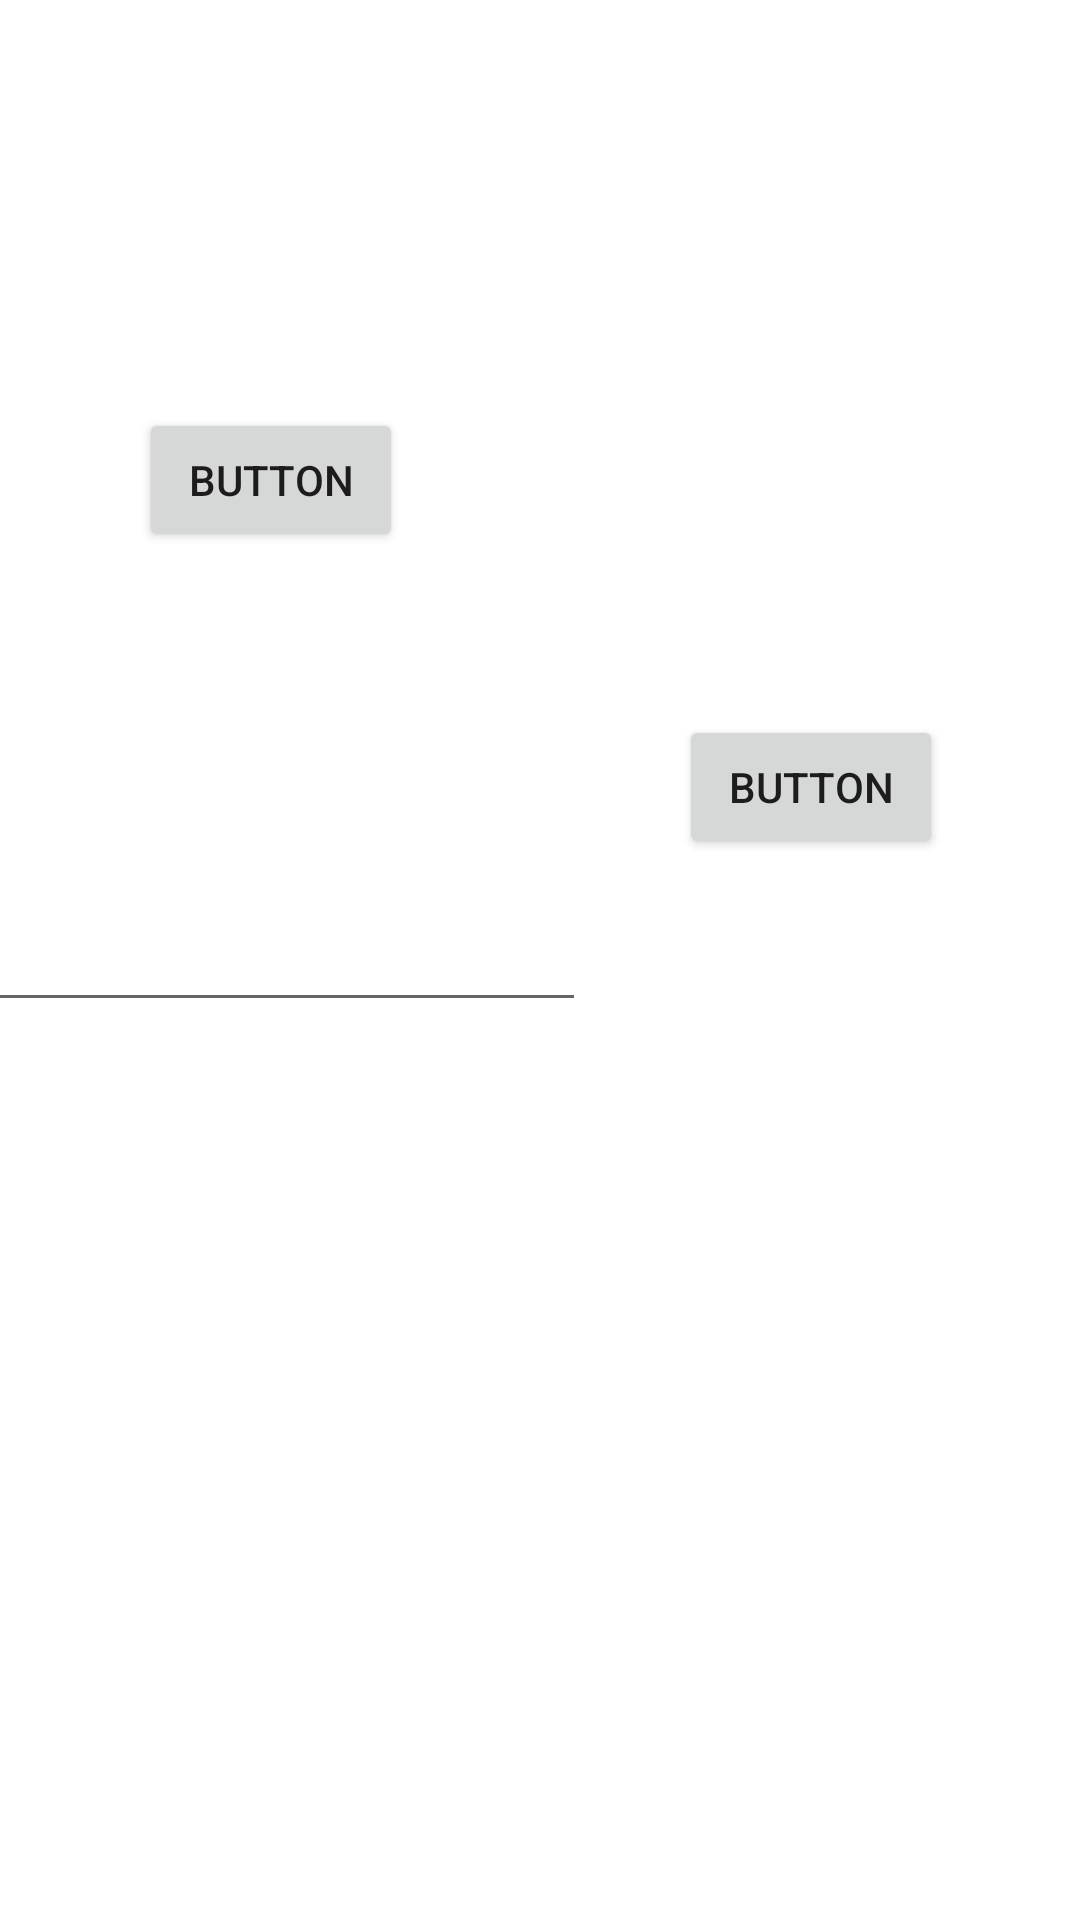

The Android layout XML behind this screen, and the referenced resources:
<!-- AndroidManifest.xml: application theme Theme.MobTS_project -->
<!-- res/layout/activity_calories.xml -->
<?xml version="1.0" encoding="utf-8"?>
<androidx.constraintlayout.widget.ConstraintLayout xmlns:android="http://schemas.android.com/apk/res/android"
    xmlns:app="http://schemas.android.com/apk/res-auto"
    xmlns:tools="http://schemas.android.com/tools"
    android:layout_width="match_parent"
    android:layout_height="match_parent"
    tools:context=".CaloriesActivity">

    <Button
        android:id="@+id/SaveCalories"
        android:layout_width="wrap_content"
        android:layout_height="wrap_content"
        android:text="Button"
        app:layout_constraintBottom_toTopOf="@+id/guideline14"
        app:layout_constraintEnd_toEndOf="parent"
        app:layout_constraintStart_toStartOf="@+id/guideline13"
        app:layout_constraintTop_toTopOf="parent" />

    <Button
        android:id="@+id/HistoryCalories"
        android:layout_width="wrap_content"
        android:layout_height="wrap_content"
        android:text="Button"
        app:layout_constraintBottom_toTopOf="@+id/guideline16"
        app:layout_constraintEnd_toStartOf="@+id/guideline13"
        app:layout_constraintStart_toStartOf="parent"
        app:layout_constraintTop_toTopOf="parent" />

    <EditText
        android:id="@+id/CalorieInput"
        android:layout_width="wrap_content"
        android:layout_height="wrap_content"
        android:ems="10"
        android:inputType="number"
        app:layout_constraintBottom_toBottomOf="parent"
        app:layout_constraintEnd_toStartOf="@+id/guideline13"
        app:layout_constraintStart_toStartOf="parent"
        app:layout_constraintTop_toTopOf="parent" />

    <androidx.constraintlayout.widget.Guideline
        android:id="@+id/guideline13"
        android:layout_width="wrap_content"
        android:layout_height="wrap_content"
        android:orientation="vertical"
        app:layout_constraintGuide_percent="0.50121653" />

    <androidx.constraintlayout.widget.Guideline
        android:id="@+id/guideline14"
        android:layout_width="wrap_content"
        android:layout_height="wrap_content"
        android:orientation="horizontal"
        app:layout_constraintGuide_percent="0.82" />

    <androidx.constraintlayout.widget.Guideline
        android:id="@+id/guideline16"
        android:layout_width="wrap_content"
        android:layout_height="wrap_content"
        android:orientation="horizontal"
        app:layout_constraintGuide_percent="0.5" />
</androidx.constraintlayout.widget.ConstraintLayout>
<!-- resources referenced by this layout -->
<resources>
  <style name="Theme.MobTS_project" parent="Theme.MaterialComponents.DayNight.DarkActionBar">
          
          <item name="colorPrimary">@color/purple_500</item>
          <item name="colorPrimaryVariant">@color/purple_700</item>
          <item name="colorOnPrimary">@color/white</item>
          
          <item name="colorSecondary">@color/teal_200</item>
          <item name="colorSecondaryVariant">@color/teal_700</item>
          <item name="colorOnSecondary">@color/black</item>
          
          <item name="android:statusBarColor" tools:targetApi="l">?attr/colorPrimaryVariant</item>
          
      </style>
  <!-- not gathered from this repository: default colours our renderer supplied (Android Studio template values) -->
  <color name="purple_500">#FF6200EE</color>
  <color name="purple_700">#FF3700B3</color>
  <color name="teal_200">#FF03DAC5</color>
  <color name="teal_700">#FF018786</color>
  <color name="black">#FF000000</color>
  <color name="white">#FFFFFFFF</color>
</resources>
